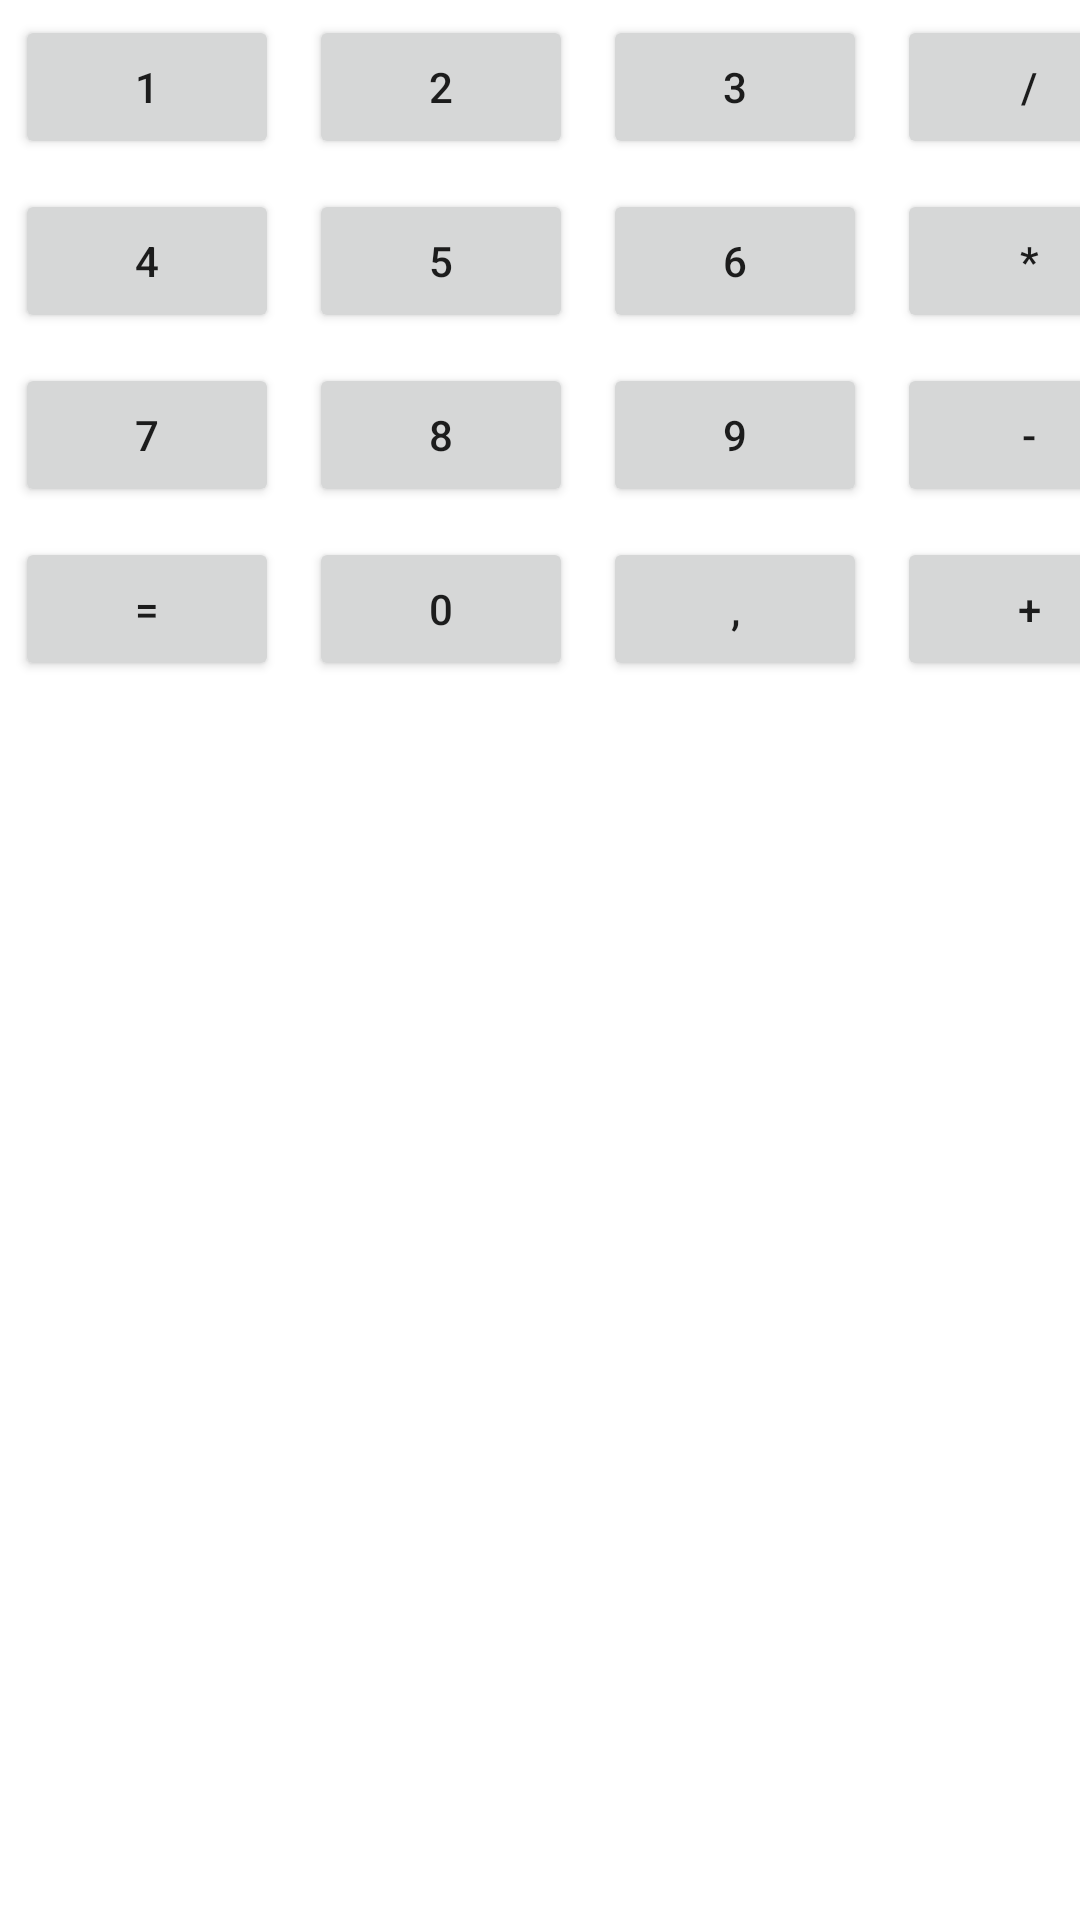

This screen was rendered from an Android layout file. Write that file and the resources it references.
<!-- AndroidManifest.xml: application theme Theme.Calculator_app -->
<!-- res/layout/activity_main.xml -->
<?xml version="1.0" encoding="utf-8"?>
<GridLayout xmlns:android="http://schemas.android.com/apk/res/android"
    android:id="@+id/grid_container"
    android:layout_width="wrap_content"
    android:layout_height="wrap_content"
    android:layout_gravity="center"
    android:columnCount="4"
    android:orientation="horizontal">
    <Button
        android:id="@+id/button_1"
        android:layout_width="wrap_content"
        android:layout_height="wrap_content"
        android:text="@string/_1"
        android:layout_margin="5dp"
        android:textSize="@dimen/button_text"/>
    <Button
        android:id="@+id/button_2"
        android:layout_width="wrap_content"
        android:layout_height="wrap_content"
        android:text="@string/_2"
        android:layout_margin="5dp"
        android:textSize="@dimen/button_text"/>
    <Button
        android:id="@+id/button_3"
        android:layout_width="wrap_content"
        android:layout_height="wrap_content"
        android:text="@string/_3"
        android:layout_margin="5dp"
        android:textSize="@dimen/button_text"/>
    <Button
        android:id="@+id/button_division"
        android:layout_width="wrap_content"
        android:layout_height="wrap_content"
        android:text="@string/_division"
        android:layout_margin="5dp"
        android:textSize="@dimen/button_text"/>
    <Button
        android:id="@+id/button_4"
        android:layout_width="wrap_content"
        android:layout_height="wrap_content"
        android:text="@string/_4"
        android:layout_margin="5dp"
        android:textSize="@dimen/button_text"/>
    <Button
        android:id="@+id/button_5"
        android:layout_width="wrap_content"
        android:layout_height="wrap_content"
        android:text="@string/_5"
        android:layout_margin="5dp"
        android:textSize="@dimen/button_text"/>
    <Button
        android:id="@+id/button_6"
        android:layout_width="wrap_content"
        android:layout_height="wrap_content"
        android:text="@string/_6"
        android:layout_margin="5dp"
        android:textSize="@dimen/button_text"/>
    <Button
        android:id="@+id/button_multiply"
        android:layout_width="wrap_content"
        android:layout_height="wrap_content"
        android:text="@string/_multiply"
        android:layout_margin="5dp"
        android:textSize="@dimen/button_text"/>
    <Button
        android:id="@+id/button_7"
        android:layout_width="wrap_content"
        android:layout_height="wrap_content"
        android:text="@string/_7"
        android:layout_margin="5dp"
        android:textSize="@dimen/button_text"/>
    <Button
        android:id="@+id/button_8"
        android:layout_width="wrap_content"
        android:layout_height="wrap_content"
        android:text="@string/_8"
        android:layout_margin="5dp"
        android:textSize="@dimen/button_text"/>
    <Button
        android:id="@+id/button_9"
        android:layout_width="wrap_content"
        android:layout_height="wrap_content"
        android:text="@string/_9"
        android:layout_margin="5dp"
        android:textSize="@dimen/button_text"/>
    <Button
        android:id="@+id/button_decrement"
        android:layout_width="wrap_content"
        android:layout_height="wrap_content"
        android:text="@string/_decrement"
        android:layout_margin="5dp"
        android:textSize="@dimen/button_text"/>
    <Button
        android:id="@+id/button_equals"
        android:layout_width="wrap_content"
        android:layout_height="wrap_content"
        android:text="@string/_equals"
        android:layout_margin="5dp"
        android:textSize="@dimen/button_text"/>
    <Button
        android:id="@+id/button_0"
        android:layout_width="wrap_content"
        android:layout_height="wrap_content"
        android:text="@string/_0"
        android:layout_margin="5dp"
        android:textSize="@dimen/button_text"/>
    <Button
        android:id="@+id/button_dot"
        android:layout_width="wrap_content"
        android:layout_height="wrap_content"
        android:text="@string/_dot"
        android:layout_margin="5dp"
        android:textSize="@dimen/button_text"/>
    <Button
        android:id="@+id/button_increment"
        android:layout_width="wrap_content"
        android:layout_height="wrap_content"
        android:text="@string/_increment"
        android:layout_margin="5dp"
        android:textSize="@dimen/button_text"/>
</GridLayout>
<!-- resources referenced by this layout -->
<resources>
  <string name="_0">0</string>
  <string name="_1">1</string>
  <string name="_2">2</string>
  <string name="_3">3</string>
  <string name="_4">4</string>
  <string name="_5">5</string>
  <string name="_6">6</string>
  <string name="_7">7</string>
  <string name="_8">8</string>
  <string name="_9">9</string>
  <string name="_decrement">-</string>
  <string name="_division">/</string>
  <string name="_dot">,</string>
  <string name="_equals">=</string>
  <string name="_increment">+</string>
  <string name="_multiply">*</string>
  <style name="Theme.Calculator_app" parent="Theme.MaterialComponents.DayNight.DarkActionBar">
          
          <item name="colorPrimary">@color/white</item>
          <item name="colorPrimaryVariant">@color/grey</item>
          <item name="colorOnPrimary">@color/black</item>
          
          <item name="colorSecondary">@color/teal_200</item>
          <item name="colorSecondaryVariant">@color/teal_700</item>
          <item name="colorOnSecondary">@color/black</item>
          
          <item name="android:statusBarColor" tools:targetApi="l">?attr/colorPrimaryVariant</item>
          
      </style>
  <color name="white">#FFFFFFFF</color>
  <color name="grey">#E0E0E0</color>
  <color name="black">#FF000000</color>
  <color name="teal_200">#FF03DAC5</color>
  <color name="teal_700">#FF018786</color>
</resources>
